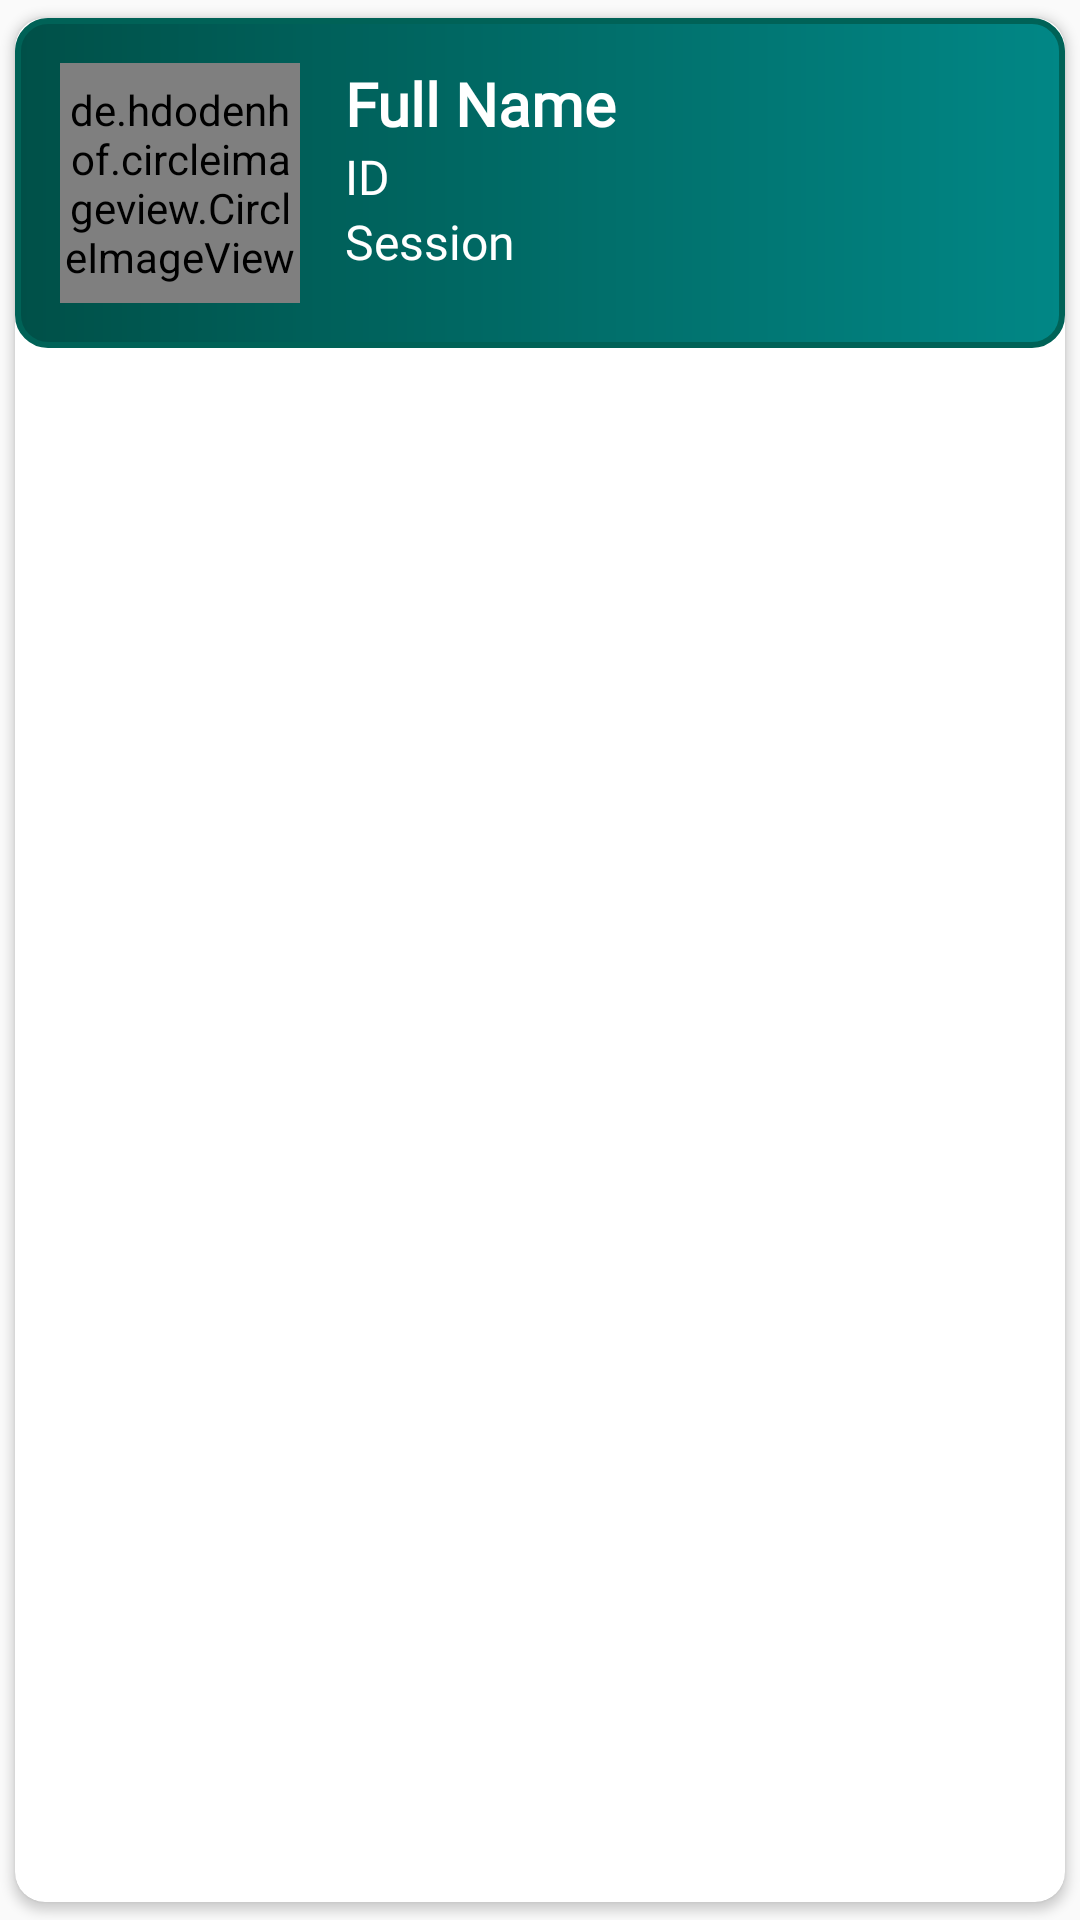

The Android layout XML behind this screen, and the referenced resources:
<!-- AndroidManifest.xml: application theme Theme.TECCompanion -->
<!-- res/layout/singlerow.xml -->
<?xml version="1.0" encoding="utf-8"?>
<androidx.cardview.widget.CardView xmlns:android="http://schemas.android.com/apk/res/android"
android:layout_width="match_parent"
android:layout_height="wrap_content"
xmlns:app="http://schemas.android.com/apk/res-auto"
app:cardCornerRadius="10dp"
android:elevation="5dp"
app:cardUseCompatPadding="true">

<RelativeLayout
    android:layout_width="match_parent"
    android:layout_height="wrap_content"
    android:background="@drawable/single_row_background"
    android:padding="15dp">

    <de.hdodenhof.circleimageview.CircleImageView
        android:id="@+id/singleRow_ImageId"
        android:layout_width="80dp"
        android:layout_height="80dp"
        android:src="@drawable/avatar"
        android:layout_centerVertical="true"
        app:civ_border_width="2dp"
        app:civ_border_color="#B3B3B3"
        />

    <TextView
        android:id="@+id/singleRow_FullNameId"
        android:layout_width="match_parent"
        android:layout_height="wrap_content"
        android:layout_marginLeft="15dp"
        android:layout_toRightOf="@id/singleRow_ImageId"
        android:fontFamily="@font/nunito"
        android:text="Full Name"
        android:textColor="#FFFFFF"
        android:textSize="20sp"
        android:textStyle="bold" />

    <TextView
        android:id="@+id/singleRow_IDId"
        android:layout_width="match_parent"
        android:layout_height="wrap_content"
        android:layout_below="@id/singleRow_FullNameId"
        android:layout_marginLeft="15dp"
        android:layout_toRightOf="@id/singleRow_ImageId"
        android:fontFamily="@font/nunito"
        android:text="ID"
        android:textColor="#FFFFFF"
        android:textSize="16sp" />


    <TextView
        android:id="@+id/singleRow_SessionId"
        android:layout_width="match_parent"
        android:layout_height="wrap_content"
        android:fontFamily="@font/nunito"
        android:layout_below="@id/singleRow_IDId"
        android:layout_marginLeft="15dp"
        android:layout_toRightOf="@id/singleRow_ImageId"
        android:text="Session"
        android:textColor="#FFFFFF"
        android:textSize="16sp"
        android:textStyle="" />


</RelativeLayout>

</androidx.cardview.widget.CardView>
<!-- resources referenced by this layout -->
<resources>
  <!-- drawable single_row_background (drawable) -->
  <?xml version="1.0" encoding="utf-8"?>
  <shape xmlns:android="http://schemas.android.com/apk/res/android">
  
      <gradient android:startColor="@color/purple_500"
          android:endColor="@color/teal_700"/>
      <stroke android:color="@color/purple_200" android:width="2dp"/>
  
      <corners android:radius="10dp"/>
  
  </shape>
  <style name="Theme.TECCompanion" parent="Theme.AppCompat.Light.NoActionBar">
          
          <item name="colorPrimary">@color/purple_200</item>
          <item name="colorPrimaryVariant">@color/purple_500</item>
          <item name="colorOnPrimary">#E6E6E6</item>
          
          <item name="colorSecondary">#005048</item>
          <item name="colorSecondaryVariant">@color/teal_700</item>
          <item name="colorOnSecondary">@color/black</item>
          
          <item name="android:statusBarColor" tools:targetApi="l">?attr/colorPrimaryVariant</item>
          
      </style>
  <color name="purple_500">#005048</color>
  <color name="teal_700">#FF018786</color>
  <color name="purple_200">#006257</color>
  <color name="black">#FF000000</color>
</resources>
